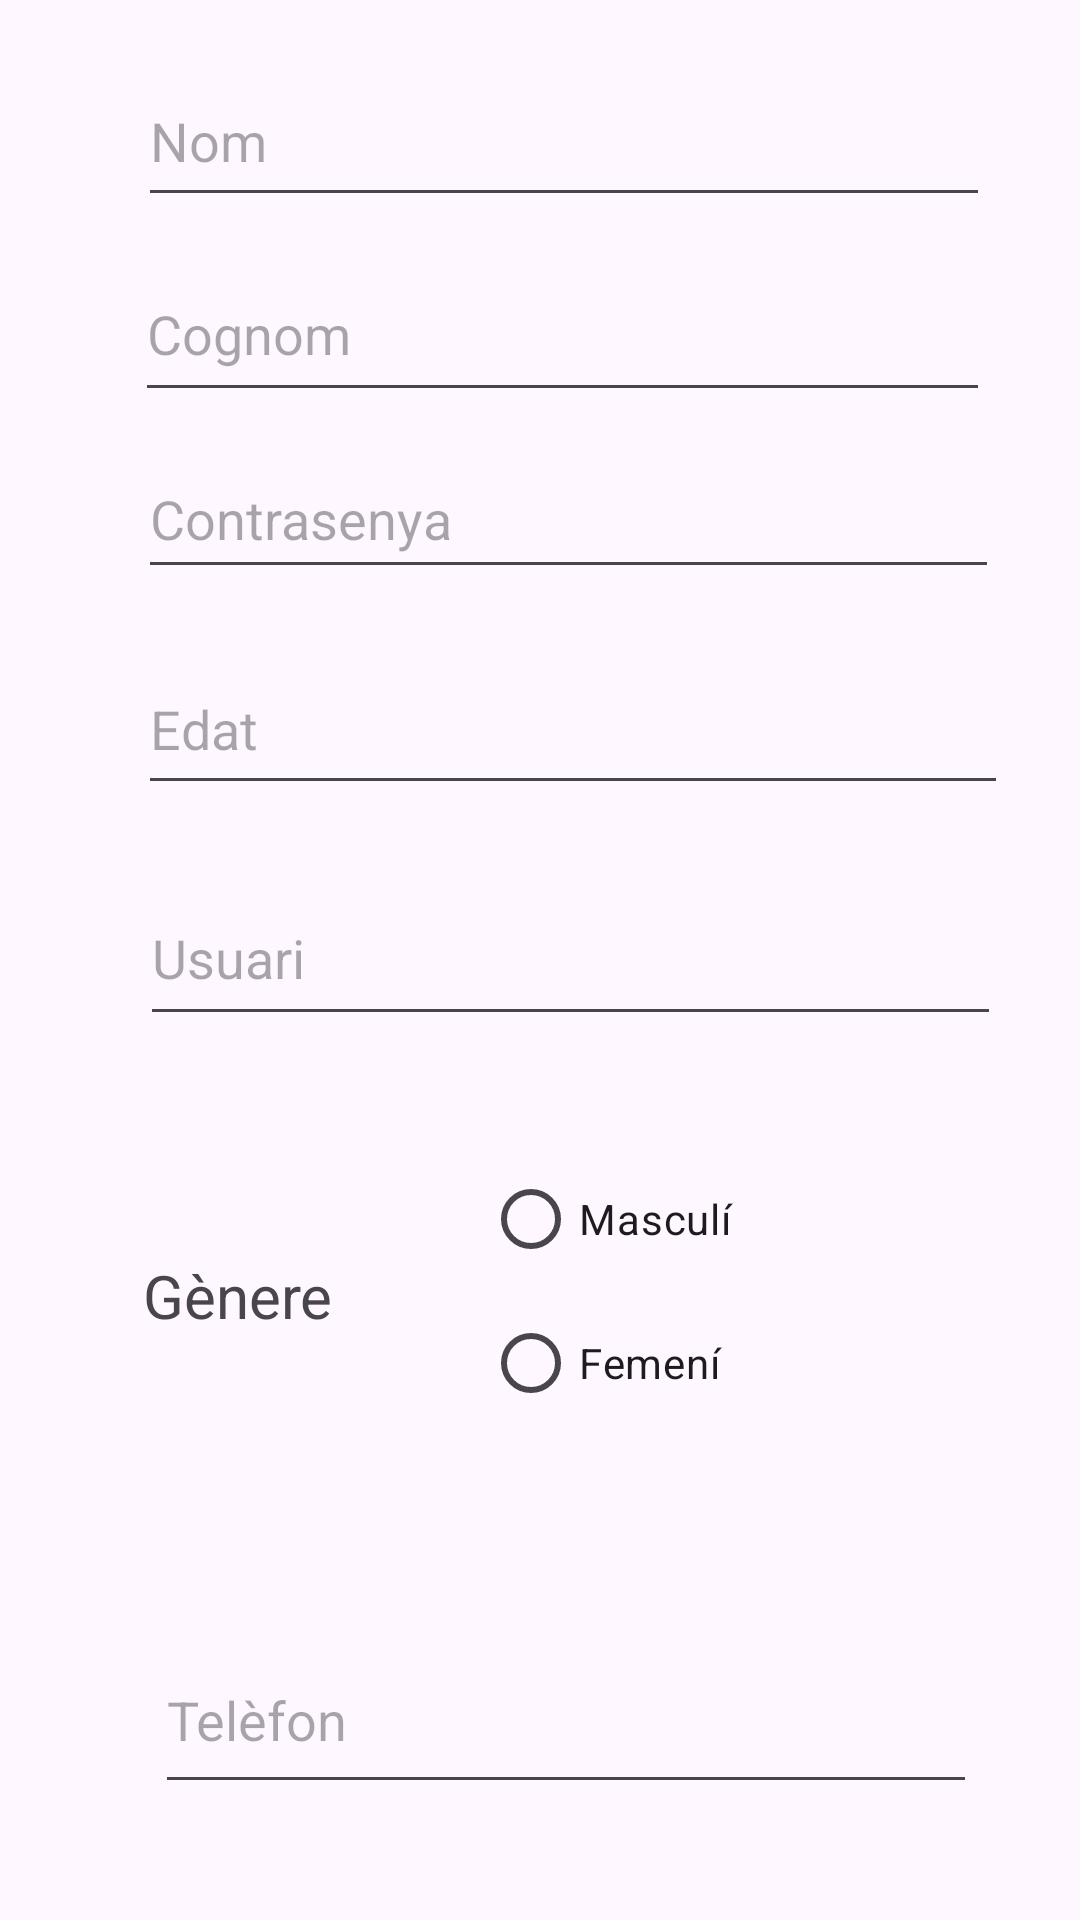

This screen was rendered from an Android layout file. Write that file and the resources it references.
<!-- AndroidManifest.xml: application theme Theme.UF1Act11 -->
<!-- res/layout/activity_main3.xml -->
<?xml version="1.0" encoding="utf-8"?>
<androidx.constraintlayout.widget.ConstraintLayout xmlns:android="http://schemas.android.com/apk/res/android"
    xmlns:app="http://schemas.android.com/apk/res-auto"
    xmlns:tools="http://schemas.android.com/tools"
    android:id="@+id/main"
    android:layout_width="match_parent"
    android:layout_height="match_parent"
    tools:context=".MainActivity3">


    <ScrollView
        android:layout_width="411dp"
        android:layout_height="732dp"
        app:layout_constraintBottom_toBottomOf="parent"
        app:layout_constraintEnd_toEndOf="parent"
        app:layout_constraintStart_toStartOf="parent"
        app:layout_constraintTop_toTopOf="parent">

        <androidx.constraintlayout.widget.ConstraintLayout
            android:layout_width="wrap_content"
            android:layout_height="wrap_content">

            <EditText
                android:id="@+id/editTextText"
                android:layout_width="284dp"
                android:layout_height="54dp"
                android:layout_marginTop="64dp"
                android:ems="10"
                android:hint="@string/nom"
                android:inputType="text"
                app:layout_constraintEnd_toEndOf="parent"
                app:layout_constraintHorizontal_bias="0.582"
                app:layout_constraintStart_toStartOf="parent"
                app:layout_constraintTop_toTopOf="parent" />

            <EditText
                android:id="@+id/editTextText2"
                android:layout_width="285dp"
                android:layout_height="55dp"
                android:layout_marginTop="128dp"
                android:ems="10"
                android:hint="@string/Cognom"
                android:inputType="text"
                app:layout_constraintEnd_toEndOf="parent"
                app:layout_constraintHorizontal_bias="0.579"
                app:layout_constraintStart_toStartOf="parent"
                app:layout_constraintTop_toTopOf="parent" />

            <EditText
                android:id="@+id/editTextNumberDecimal"
                android:layout_width="290dp"
                android:layout_height="54dp"
                android:layout_marginTop="260dp"
                android:ems="10"
                android:hint="@string/edat"
                android:inputType="numberDecimal"
                app:layout_constraintEnd_toEndOf="parent"
                app:layout_constraintHorizontal_bias="0.611"
                app:layout_constraintStart_toStartOf="parent"
                app:layout_constraintTop_toTopOf="parent" />

            <EditText
                android:id="@+id/editTextText4"
                android:layout_width="287dp"
                android:layout_height="55dp"
                android:layout_marginTop="336dp"
                android:ems="10"
                android:hint="@string/usuari"

                android:inputType="text"
                app:layout_constraintEnd_toEndOf="parent"
                app:layout_constraintHorizontal_bias="0.603"
                app:layout_constraintStart_toStartOf="parent"
                app:layout_constraintTop_toTopOf="parent" />

            <EditText
                android:id="@+id/editTextTextPassword"
                android:layout_width="287dp"
                android:layout_height="50dp"
                android:layout_marginTop="192dp"
                android:ems="10"
                android:hint="@string/contrasenya"
                android:inputType="textPassword"
                app:layout_constraintEnd_toEndOf="parent"
                app:layout_constraintHorizontal_bias="0.596"
                app:layout_constraintStart_toStartOf="parent"
                app:layout_constraintTop_toTopOf="parent" />

            <Button
                android:id="@+id/button"
                android:layout_width="150dp"
                android:layout_height="66dp"
                android:layout_marginTop="796dp"
                android:text="@string/enviar"
                app:layout_constraintEnd_toEndOf="parent"
                app:layout_constraintHorizontal_bias="0.498"
                app:layout_constraintStart_toStartOf="parent"
                app:layout_constraintTop_toTopOf="parent" />

            <TextView
                android:id="@+id/textView3"
                android:layout_width="406dp"
                android:layout_height="30dp"
                android:layout_marginTop="12dp"
                android:text=""
                app:layout_constraintEnd_toEndOf="parent"
                app:layout_constraintHorizontal_bias="0.638"
                app:layout_constraintStart_toStartOf="parent"
                app:layout_constraintTop_toTopOf="parent" />

            <TextView
                android:id="@+id/textView4"
                android:layout_width="80dp"
                android:layout_height="27dp"
                android:layout_marginTop="464dp"
                android:text="@string/genere"
                android:textSize="20sp"
                app:layout_constraintEnd_toEndOf="parent"
                app:layout_constraintHorizontal_bias="0.223"
                app:layout_constraintStart_toStartOf="parent"
                app:layout_constraintTop_toTopOf="parent" />

            <RadioGroup
                android:id="@+id/radioGroup"
                android:layout_width="164dp"
                android:layout_height="115dp"
                android:layout_marginTop="428dp"
                app:layout_constraintEnd_toEndOf="parent"
                app:layout_constraintHorizontal_bias="0.768"
                app:layout_constraintStart_toStartOf="parent"
                app:layout_constraintTop_toTopOf="parent" >

                <RadioButton
                    android:id="@+id/radioButton"
                    android:layout_width="match_parent"
                    android:layout_height="wrap_content"
                    android:text="@string/masculi" />

                <RadioButton
                    android:id="@+id/radioButton2"
                    android:layout_width="match_parent"
                    android:layout_height="wrap_content"
                    android:text="@string/femeni" />
            </RadioGroup>

            <EditText
                android:id="@+id/editTextPhone"
                android:layout_width="274dp"
                android:layout_height="59dp"
                android:layout_marginTop="588dp"
                android:ems="10"
                android:hint="@string/telefon"
                android:inputType="phone"
                app:layout_constraintEnd_toEndOf="parent"
                app:layout_constraintHorizontal_bias="0.58"
                app:layout_constraintStart_toStartOf="parent"
                app:layout_constraintTop_toTopOf="parent" />

            <EditText
                android:id="@+id/editTextTextEmailAddress"
                android:layout_width="268dp"
                android:layout_height="60dp"
                android:layout_marginTop="696dp"
                android:ems="10"
                android:hint="@string/correu_electronic"
                android:inputType="textEmailAddress"
                app:layout_constraintEnd_toEndOf="parent"
                app:layout_constraintHorizontal_bias="0.557"
                app:layout_constraintStart_toStartOf="parent"
                app:layout_constraintTop_toTopOf="parent" />

            <Button
                android:id="@+id/button6"
                android:layout_width="160dp"
                android:layout_height="56dp"
                android:layout_marginTop="900dp"
                android:text="@string/linearlayout"
                app:layout_constraintEnd_toEndOf="parent"
                app:layout_constraintHorizontal_bias="0.501"
                app:layout_constraintStart_toStartOf="parent"
                app:layout_constraintTop_toTopOf="parent" />

            <Button
                android:id="@+id/button7"
                android:layout_width="161dp"
                android:layout_height="50dp"
                android:layout_marginTop="980dp"
                android:text="@string/relativelayout"
                app:layout_constraintEnd_toEndOf="parent"
                app:layout_constraintStart_toStartOf="parent"
                app:layout_constraintTop_toTopOf="parent" />

        </androidx.constraintlayout.widget.ConstraintLayout>



    </ScrollView>


</androidx.constraintlayout.widget.ConstraintLayout>
<!-- resources referenced by this layout -->
<resources>
  <string name="Cognom">Cognom</string>
  <string name="contrasenya">Contrasenya</string>
  <string name="correu_electronic">Correu electrònic</string>
  <string name="edat">Edat</string>
  <string name="enviar">Enviar</string>
  <string name="femeni">Femení</string>
  <string name="genere">Gènere</string>
  <string name="linearlayout">LinearLayout</string>
  <string name="masculi">Masculí</string>
  <string name="nom">Nom</string>
  <string name="relativelayout">RelativeLayout</string>
  <string name="telefon">Telèfon</string>
  <string name="usuari">Usuari</string>
  <style name="Theme.UF1Act11" parent="Base.Theme.UF1Act11" />
  <style name="Base.Theme.UF1Act11" parent="Theme.Material3.DayNight.NoActionBar">
          
          
      </style>
</resources>
